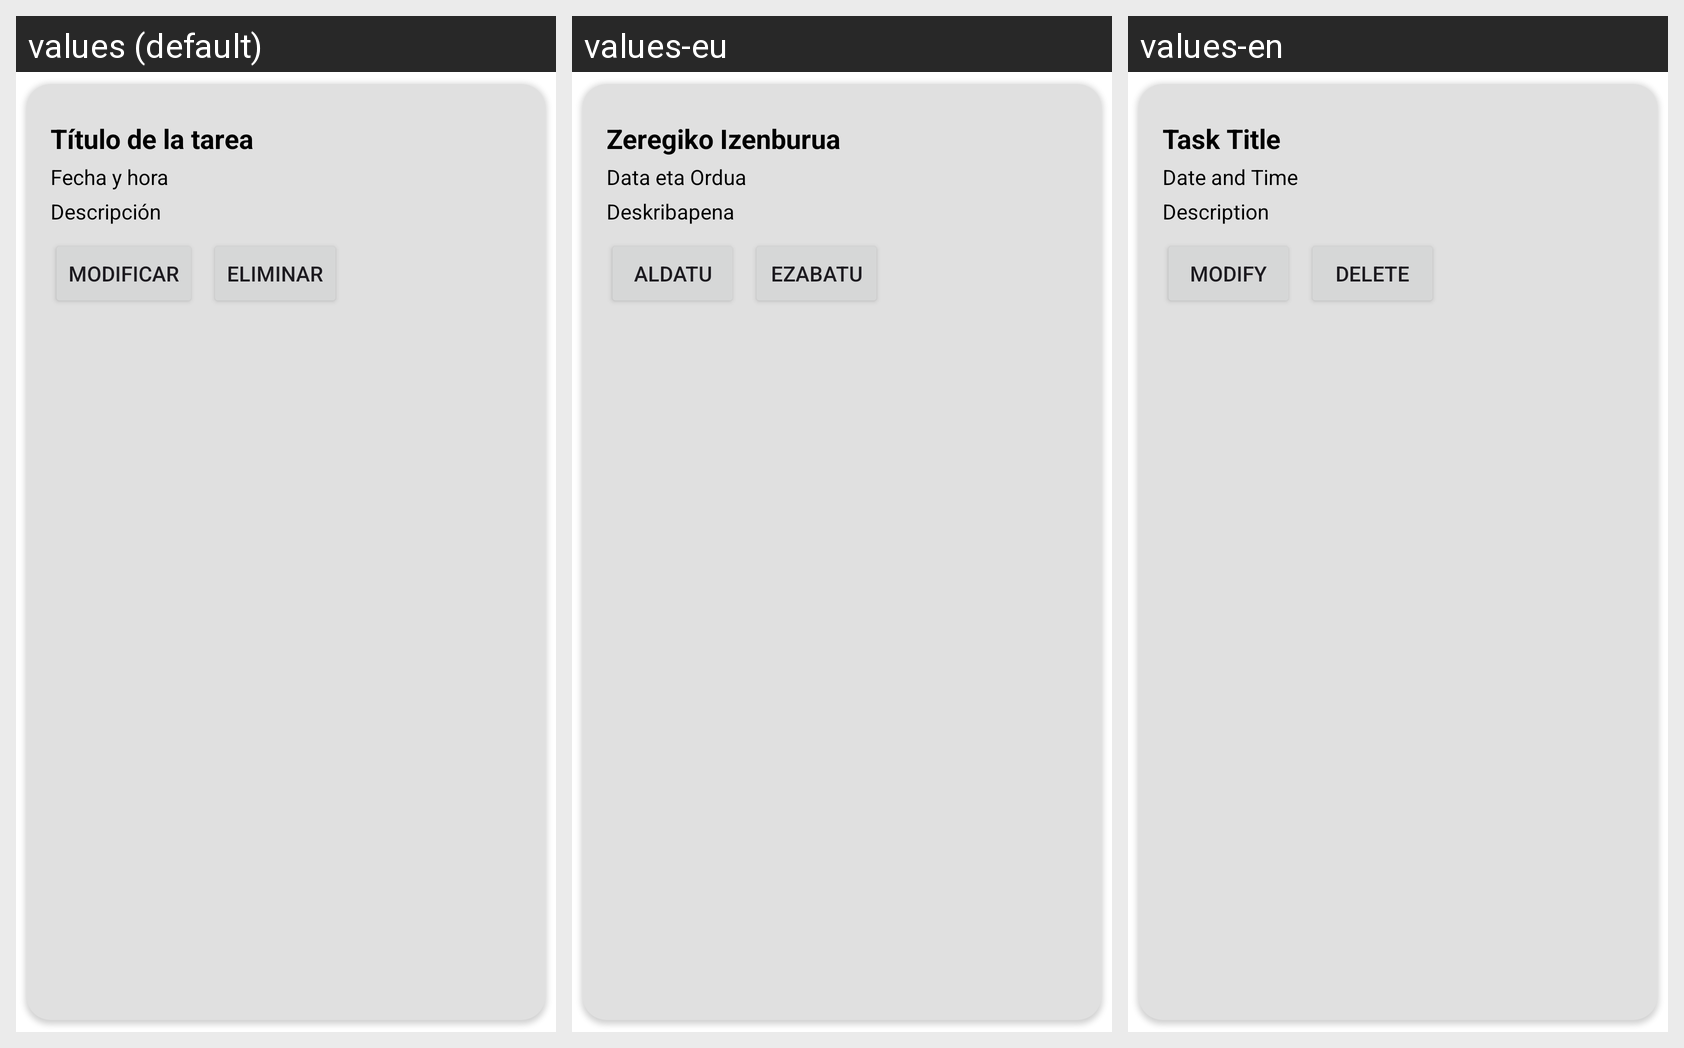

Translations of the strings shown on this Android screen, per locale in the grid:
Android screen res/layout/dialog_task_detail.xml rendered under 3 locales, left to right: values (default), values-eu, values-en. Device: Nexus 5 (rendered at 1080×1920; each locale shown at half size, 540×960, under a caption strip naming it); theme Theme.DASaplicacion.
Strings drawn on this screen, with the default value and each locale's value (text and hints the layout hard-codes appear in the picture but are not listed):

task_detail_title
  values: Título de la tarea
  values-eu: Zeregiko Izenburua
  values-en: Task Title

task_detail_date_time
  values: Fecha y hora
  values-eu: Data eta Ordua
  values-en: Date and Time

task_detail_description
  values: Descripción
  values-eu: Deskribapena
  values-en: Description

btn_modify
  values: Modificar
  values-eu: Aldatu
  values-en: Modify

btn_delete
  values: Eliminar
  values-eu: Ezabatu
  values-en: Delete
